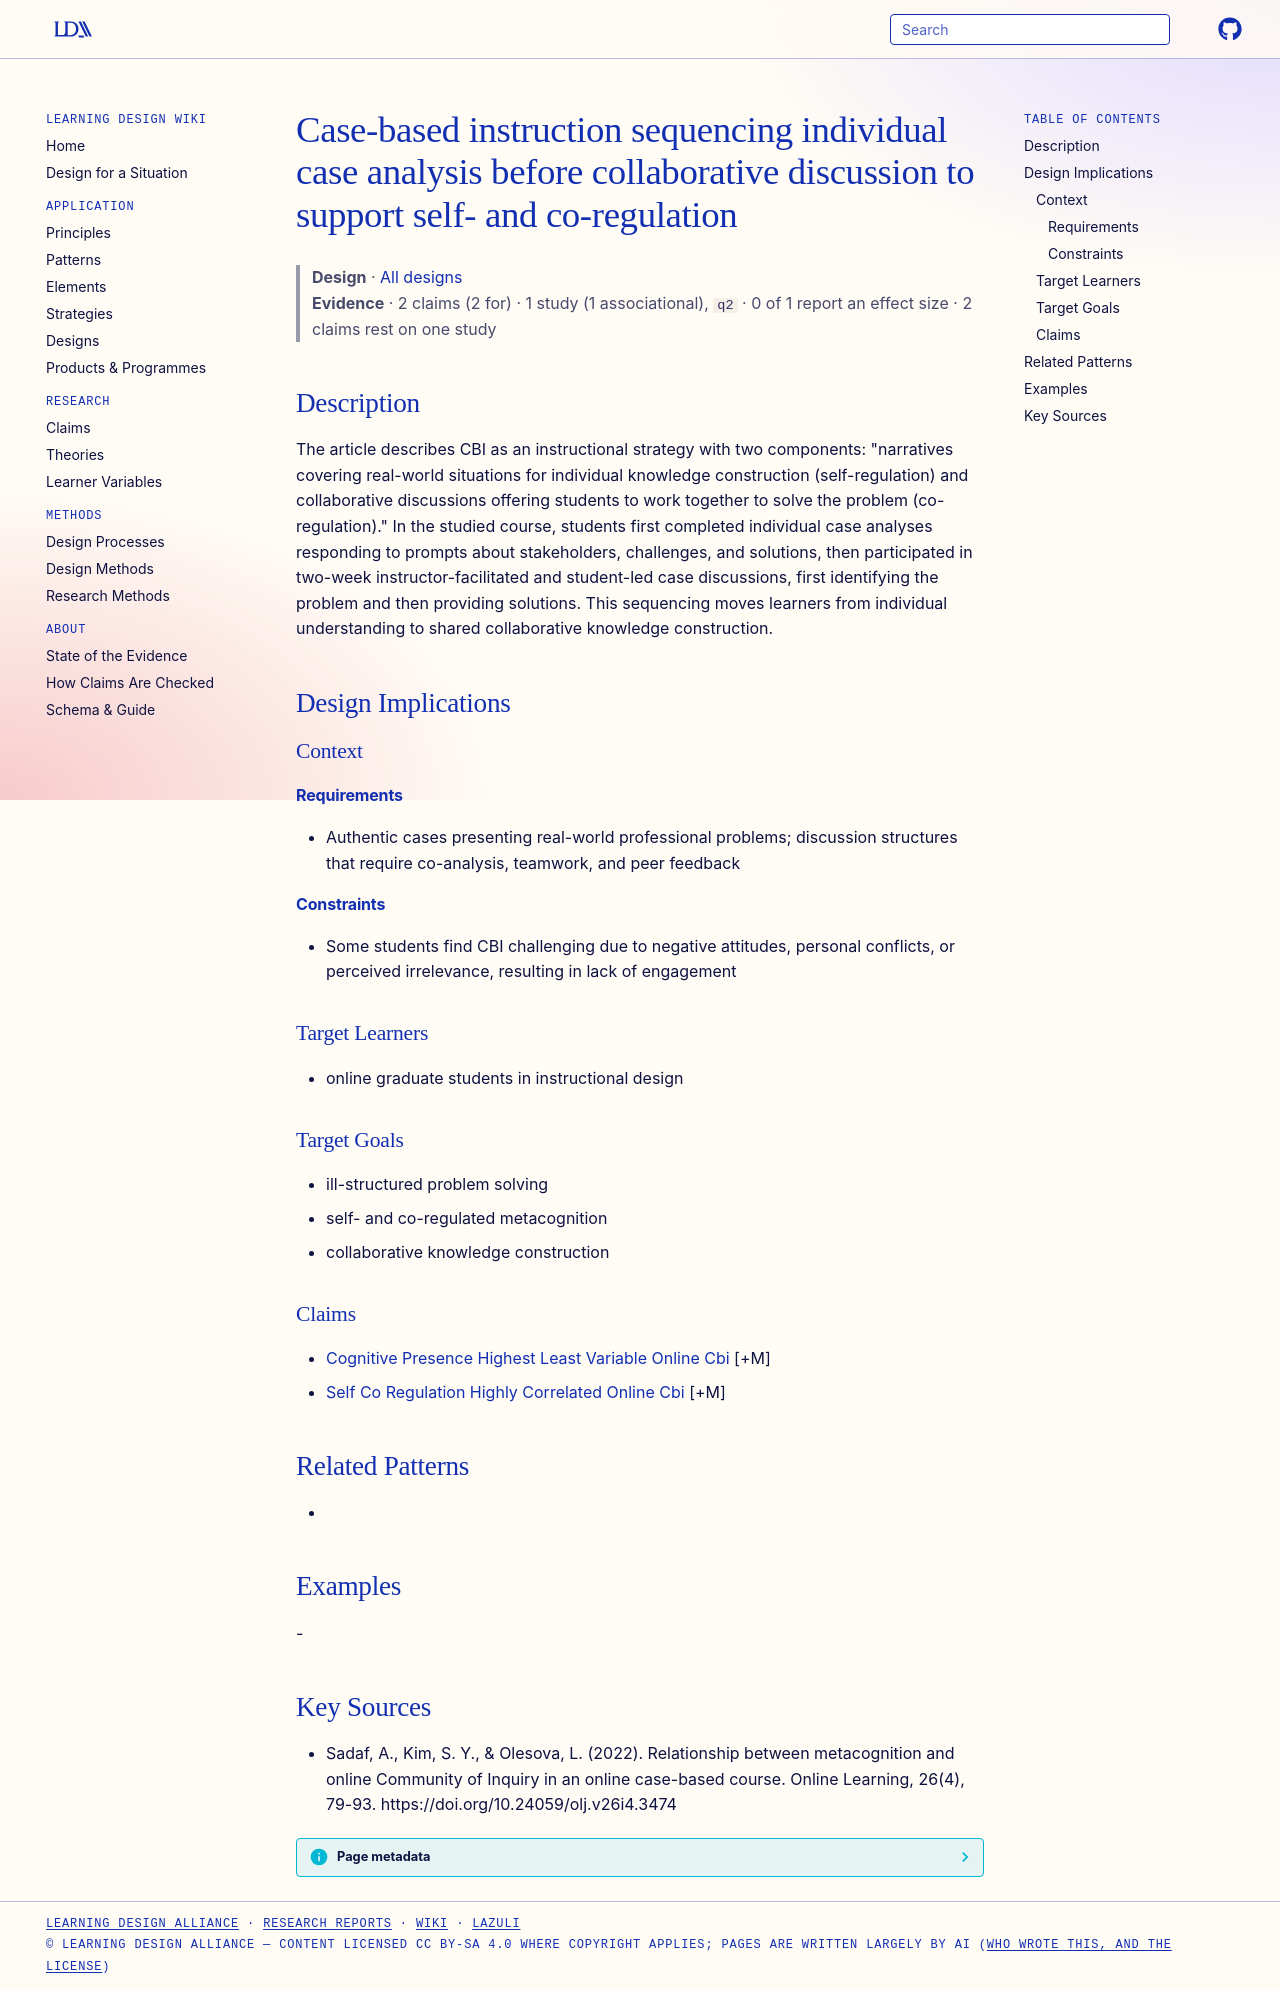

repository: Learning-Design-Alliance/learning-wiki · page: designs/cbi-individual-analysis-then-collaborative-discussion-pattern/index.html · generator: mkdocs

---
type: design
id: cbi-individual-analysis-then-collaborative-discussion-pattern
title: Case-based instruction sequencing individual case analysis before collaborative discussion to support self- and co-regulation
description: "The article describes CBI as an instructional strategy with two components: \"narratives covering real-world situations for individual knowledge construction (self-regulation) and collaborative discussions offering stu..."
status: review
generated:
  by: "process:wiki-ingest"
  at: 2026-09-26
sources:
  - id: sadaf-2022
    resource: "https://doi.org/10.24059/olj.v26i4.3474"
    title: "Sadaf, A., Kim, S. Y., & Olesova, L. (2022). Relationship between metacognition and online Community of Inquiry in an online case-based course. Online Learning, 26(4), 79-93. https://doi.org/10.24059/olj.v26i4.3474"
    author: "Sadaf, A., Kim, S. Y., & Olesova, L"
---

# Case-based instruction sequencing individual case analysis before collaborative discussion to support self- and co-regulation

> **Design** · [All designs](index.md)
> **Evidence** · 2 claims (2 for) · 1 study (1 associational), `q2` · 0 of 1 report an effect size · 2 claims rest on one study

## Description
The article describes CBI as an instructional strategy with two components: "narratives covering real-world situations for individual knowledge construction (self-regulation) and collaborative discussions offering students to work together to solve the problem (co-regulation)." In the studied course, students first completed individual case analyses responding to prompts about stakeholders, challenges, and solutions, then participated in two-week instructor-facilitated and student-led case discussions, first identifying the problem and then providing solutions. This sequencing moves learners from individual understanding to shared collaborative knowledge construction.

## Design Implications

### Context
#### Requirements
- Authentic cases presenting real-world professional problems; discussion structures that require co-analysis, teamwork, and peer feedback
#### Constraints
- Some students find CBI challenging due to negative attitudes, personal conflicts, or perceived irrelevance, resulting in lack of engagement

### Target Learners
- online graduate students in instructional design

### Target Goals
- ill-structured problem solving
- self- and co-regulated metacognition
- collaborative knowledge construction

### Claims
- [Cognitive Presence Highest Least Variable Online Cbi](../claims/cognitive-presence-highest-least-variable-online-cbi.md) [+M]
- [Self Co Regulation Highly Correlated Online Cbi](../claims/self-co-regulation-highly-correlated-online-cbi.md) [+M]

## Related Patterns
- 

## Examples
-

## Key Sources
- Sadaf, A., Kim, S. Y., & Olesova, L. (2022). Relationship between metacognition and online Community of Inquiry in an online case-based course. Online Learning, 26(4), 79-93. https://doi.org/10.24059/olj.v26i4.3474
